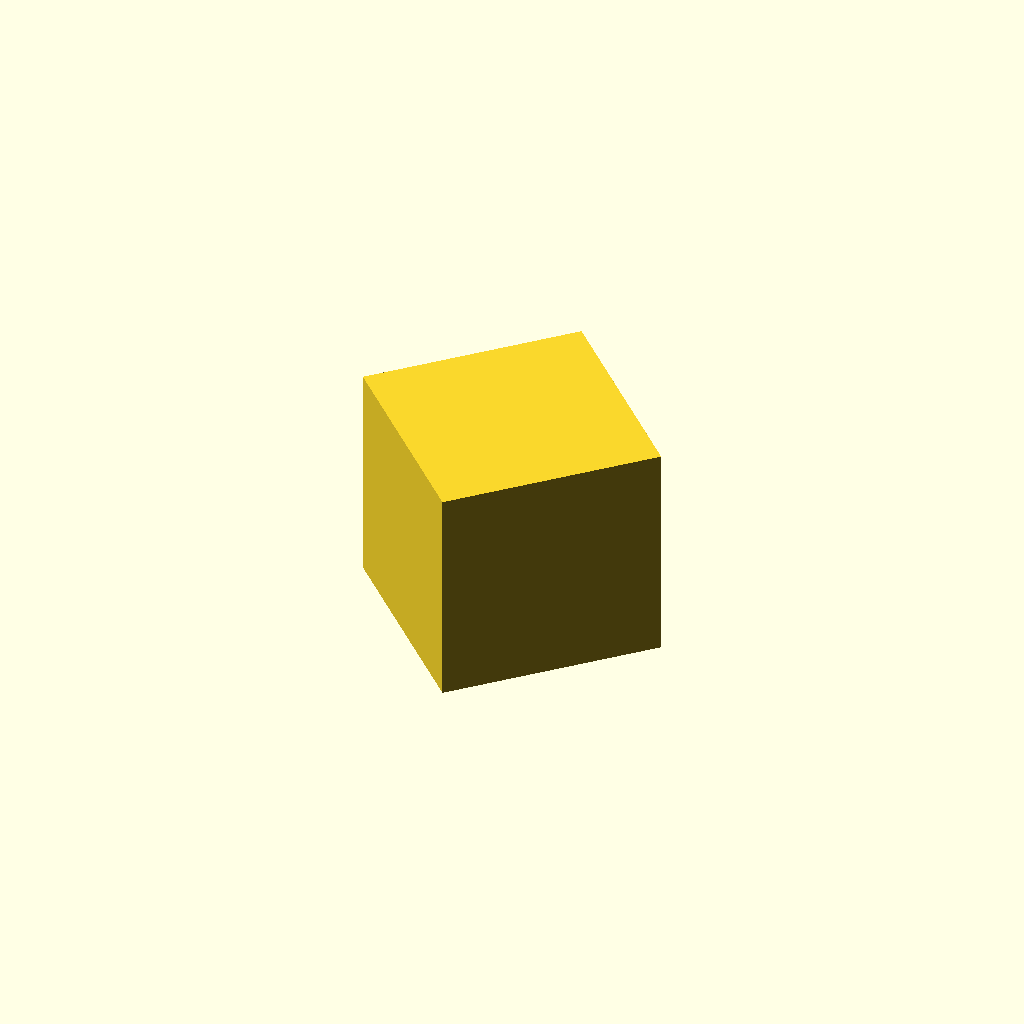
Cell 1: rendered with the file's own defaults.
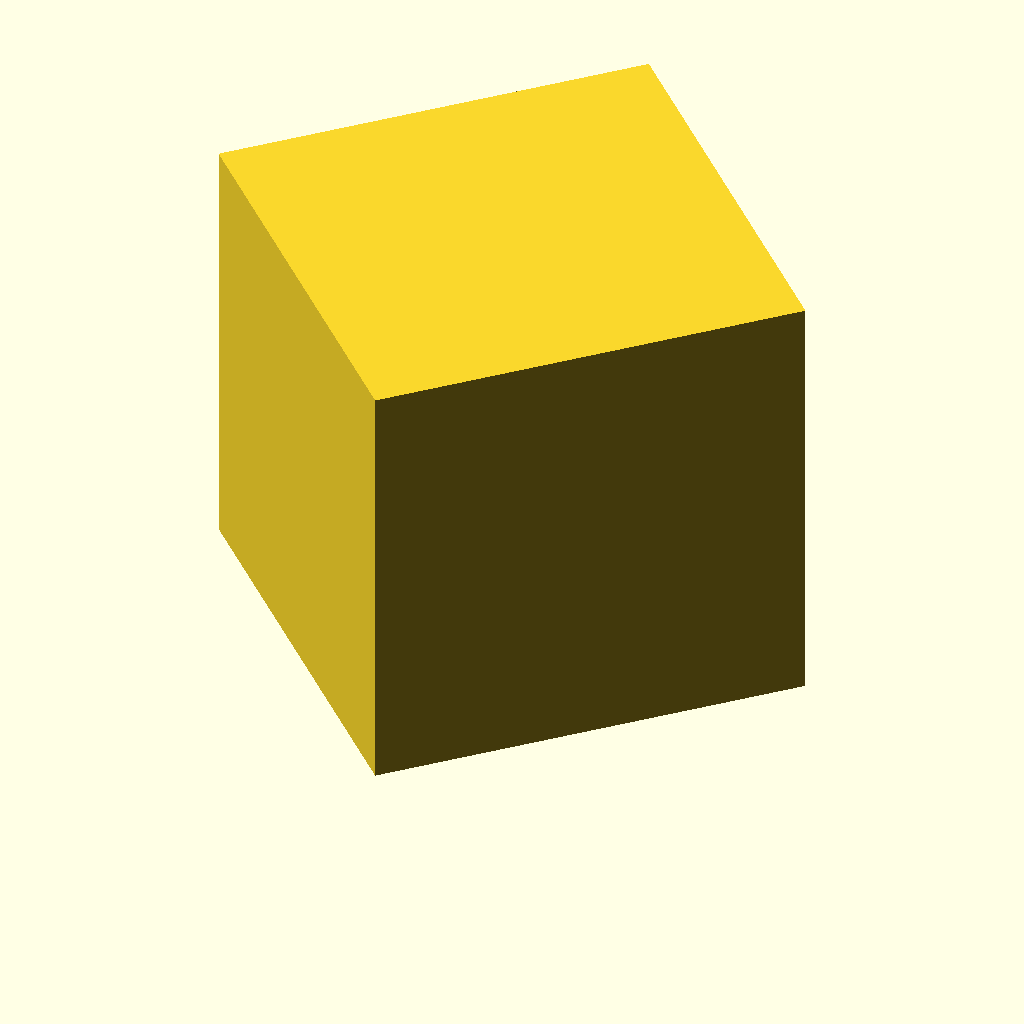
Cell 2: size = 60 (everything else at default).
One fixed orthographic camera (rotation 55°, 0°, 25°; colour scheme Cornfield) for every cell.
Source of the model, inputs/thingiverse/files/thing-3031718/files/what-is-in-the-box.scad:
//base size
size = 30;

/*[Hidden]*/

x = 0;
thicken = .20;
fdepth = 3;
size0 = size / sqrt(2);

module octa(depth, vec, sz) {
    cx = vec[0];
    cy = vec[1];
    cz = vec[2];
    if (depth == fdepth) {
        szc = sz + thicken;
        polyhedron(points = [
            [cx      , cy      , cz + szc],
            [cx + szc, cy      , cz      ],
            [cx      , cy + szc, cz      ],
            [cx - szc, cy      , cz      ],
            [cx      , cy - szc, cz      ],
            [cx      , cy      , cz - szc]],
           faces = [[0, 1, 2], [0, 2, 3], [0, 3, 4], [0, 4, 1],
                    [5, 4, 3], [5, 3, 2], [5, 2, 1], [5, 1, 4]],
            convexity = 2);
    } else {
       octa(depth + 1, [cx         , cy         , cz + sz / 2], sz / 2);
       octa(depth + 1, [cx + sz / 2, cy         , cz         ], sz / 2);
       octa(depth + 1, [cx         , cy + sz / 2, cz         ], sz / 2);
       octa(depth + 1, [cx - sz / 2, cy         , cz         ], sz / 2);
       octa(depth + 1, [cx         , cy - sz / 2, cz         ], sz / 2);
       octa(depth + 1, [cx         , cy         , cz - sz / 2], sz / 2);
    }
}
module cutout_cube(){
    translate([0, 0, -5000]){
    cube([10000, 10000, 10000], center=true);
}
}

    echo("pyramid");
    difference(){
    octa(x, [0, 0, 0], size0);
        
    cutout_cube();
    }

  

rotate([0, 0, 45]){
  translate([0, 0, (size / 2 - 1.2)]){
    difference() {
      cube([(size + 1), (size + 1), (size + 1)], center=true);

      cube([(size + 0), (size + 0), (size + 0)], center=true);
    }
  }
}
// remixed from a design by  taroh
Parameter table extracted from the source (name, type, default, range or options):
size: number, default 30
